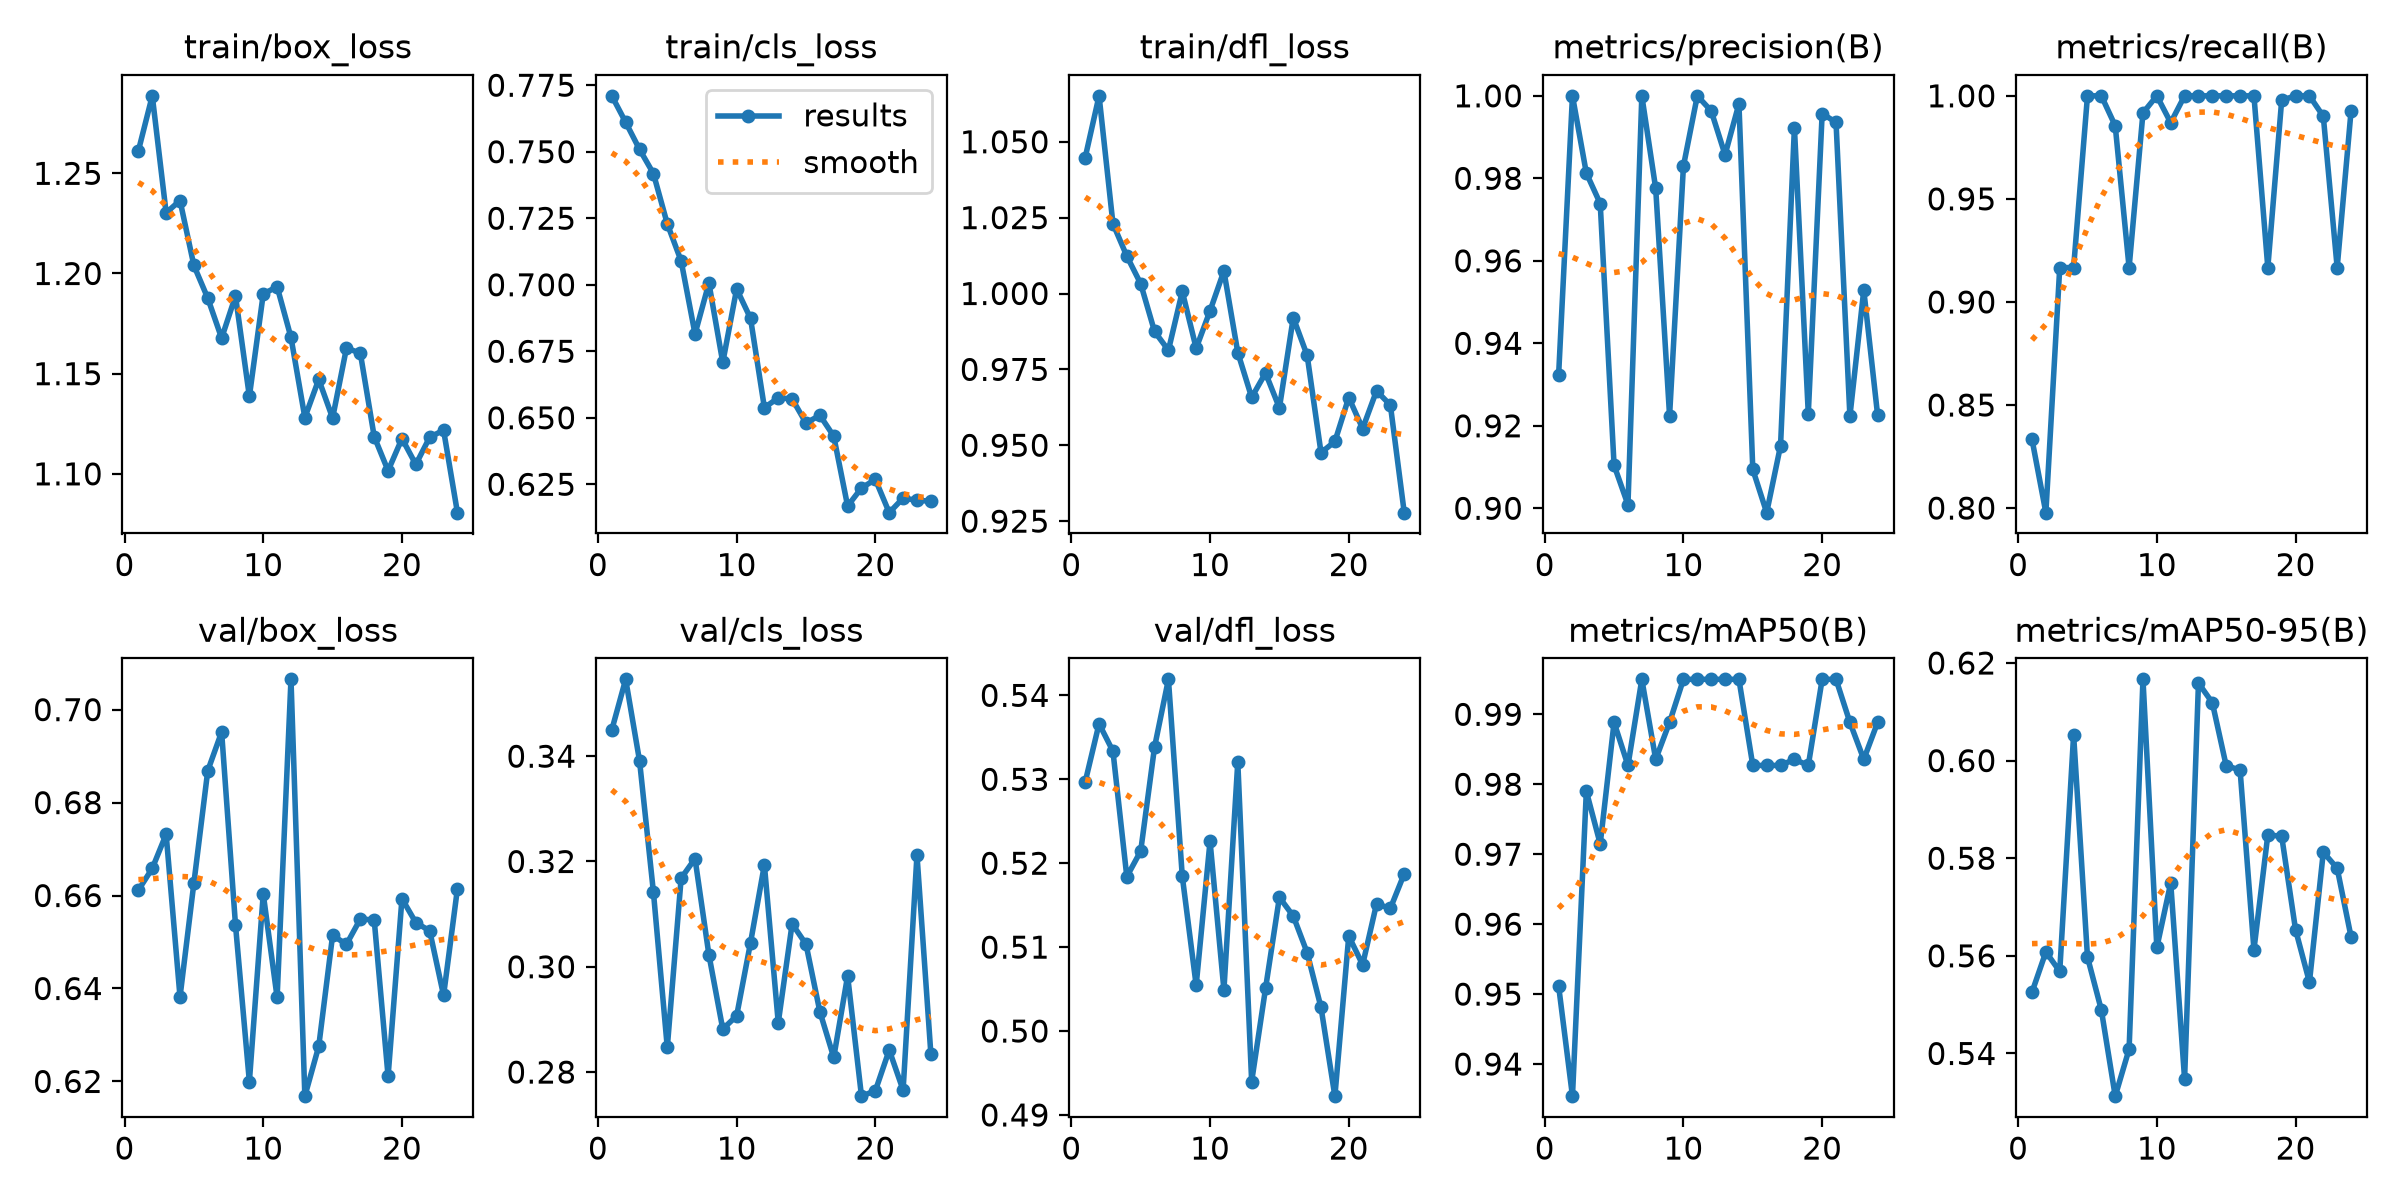

The data file committed next to this chart (first rows):
epoch, time, train/box_loss, train/cls_loss, train/dfl_loss, metrics/precision(B), metrics/recall(B), metrics/mAP50(B), metrics/mAP50-95(B), val/box_loss, val/cls_loss, val/dfl_loss, lr/pg0, lr/pg1, lr/pg2
1, 102.5, 1.261, 0.771, 1.045, 0.9322, 0.8333, 0.9512, 0.5525, 0.6612, 0.345, 0.5297, 3.32739e-05, 3.32739e-05, 0.0001
2, 206.3, 1.289, 0.7611, 1.065, 1, 0.7978, 0.9354, 0.5608, 0.6658, 0.3546, 0.5366, 6.5783e-05, 6.5783e-05, 9.91757e-05
3, 307.9, 1.23, 0.7509, 1.023, 0.9813, 0.9167, 0.979, 0.5568, 0.6732, 0.3391, 0.5333, 9.74671e-05, 9.74671e-05, 9.75265e-05
4, 405.9, 1.236, 0.7418, 1.012, 0.9739, 0.9167, 0.9715, 0.6053, 0.6382, 0.3142, 0.5184, 9.62875e-05, 9.62875e-05, 9.62875e-05
5, 508.5, 1.204, 0.7229, 1.003, 0.9104, 1, 0.9889, 0.5597, 0.6627, 0.2847, 0.5214, 9.505e-05, 9.505e-05, 9.505e-05
6, 607.1, 1.188, 0.7089, 0.9875, 0.9009, 1, 0.9827, 0.5489, 0.6868, 0.3168, 0.5338, 9.38125e-05, 9.38125e-05, 9.38125e-05
7, 705.8, 1.168, 0.6815, 0.9813, 1, 0.9855, 0.995, 0.5312, 0.6952, 0.3205, 0.5419, 9.2575e-05, 9.2575e-05, 9.2575e-05
8, 802.8, 1.189, 0.7006, 1.001, 0.9776, 0.9167, 0.9836, 0.5409, 0.6536, 0.3023, 0.5184, 9.13375e-05, 9.13375e-05, 9.13375e-05
9, 899.5, 1.139, 0.6708, 0.982, 0.9224, 0.9917, 0.9889, 0.6167, 0.6199, 0.2882, 0.5054, 9.01e-05, 9.01e-05, 9.01e-05
10, 999.9, 1.19, 0.6984, 0.9943, 0.983, 1, 0.995, 0.5617, 0.6603, 0.2907, 0.5226, 8.88625e-05, 8.88625e-05, 8.88625e-05
11, 1099, 1.193, 0.6874, 1.007, 1, 0.987, 0.995, 0.5749, 0.6381, 0.3046, 0.5049, 8.7625e-05, 8.7625e-05, 8.7625e-05
12, 1198, 1.168, 0.6538, 0.9806, 0.9963, 1, 0.995, 0.5348, 0.7065, 0.3194, 0.5321, 8.63875e-05, 8.63875e-05, 8.63875e-05
13, 1297, 1.128, 0.6575, 0.9658, 0.9857, 1, 0.995, 0.6159, 0.6168, 0.2894, 0.494, 8.515e-05, 8.515e-05, 8.515e-05
14, 1396, 1.147, 0.6571, 0.9738, 0.9981, 1, 0.995, 0.6119, 0.6276, 0.3081, 0.5051, 8.39125e-05, 8.39125e-05, 8.39125e-05
15, 1495, 1.128, 0.648, 0.9623, 0.9094, 1, 0.9827, 0.5989, 0.6514, 0.3043, 0.5159, 8.2675e-05, 8.2675e-05, 8.2675e-05
16, 1594, 1.163, 0.6509, 0.992, 0.8989, 1, 0.9827, 0.5981, 0.6495, 0.2915, 0.5137, 8.14375e-05, 8.14375e-05, 8.14375e-05
17, 1697, 1.16, 0.6431, 0.9796, 0.9152, 1, 0.9827, 0.5613, 0.655, 0.2828, 0.5093, 8.02e-05, 8.02e-05, 8.02e-05
18, 1801, 1.119, 0.6168, 0.9476, 0.9923, 0.9167, 0.9836, 0.5848, 0.6547, 0.2983, 0.5028, 7.89625e-05, 7.89625e-05, 7.89625e-05
19, 1908, 1.102, 0.6236, 0.9512, 0.9229, 0.9979, 0.9827, 0.5845, 0.6211, 0.2754, 0.4922, 7.7725e-05, 7.7725e-05, 7.7725e-05
20, 2012, 1.118, 0.6268, 0.9657, 0.9957, 1, 0.995, 0.5653, 0.6593, 0.2764, 0.5113, 7.64875e-05, 7.64875e-05, 7.64875e-05
21, 2111, 1.105, 0.6143, 0.9555, 0.9936, 1, 0.995, 0.5546, 0.6542, 0.2842, 0.5079, 7.525e-05, 7.525e-05, 7.525e-05
22, 2210, 1.118, 0.6198, 0.9679, 0.9223, 0.9901, 0.9889, 0.5812, 0.6524, 0.2766, 0.5151, 7.40125e-05, 7.40125e-05, 7.40125e-05
23, 2310, 1.122, 0.619, 0.9632, 0.9529, 0.9167, 0.9836, 0.5779, 0.6385, 0.3212, 0.5146, 7.2775e-05, 7.2775e-05, 7.2775e-05
24, 2409, 1.081, 0.6186, 0.9278, 0.9225, 0.9926, 0.9889, 0.5639, 0.6615, 0.2835, 0.5187, 7.15375e-05, 7.15375e-05, 7.15375e-05
